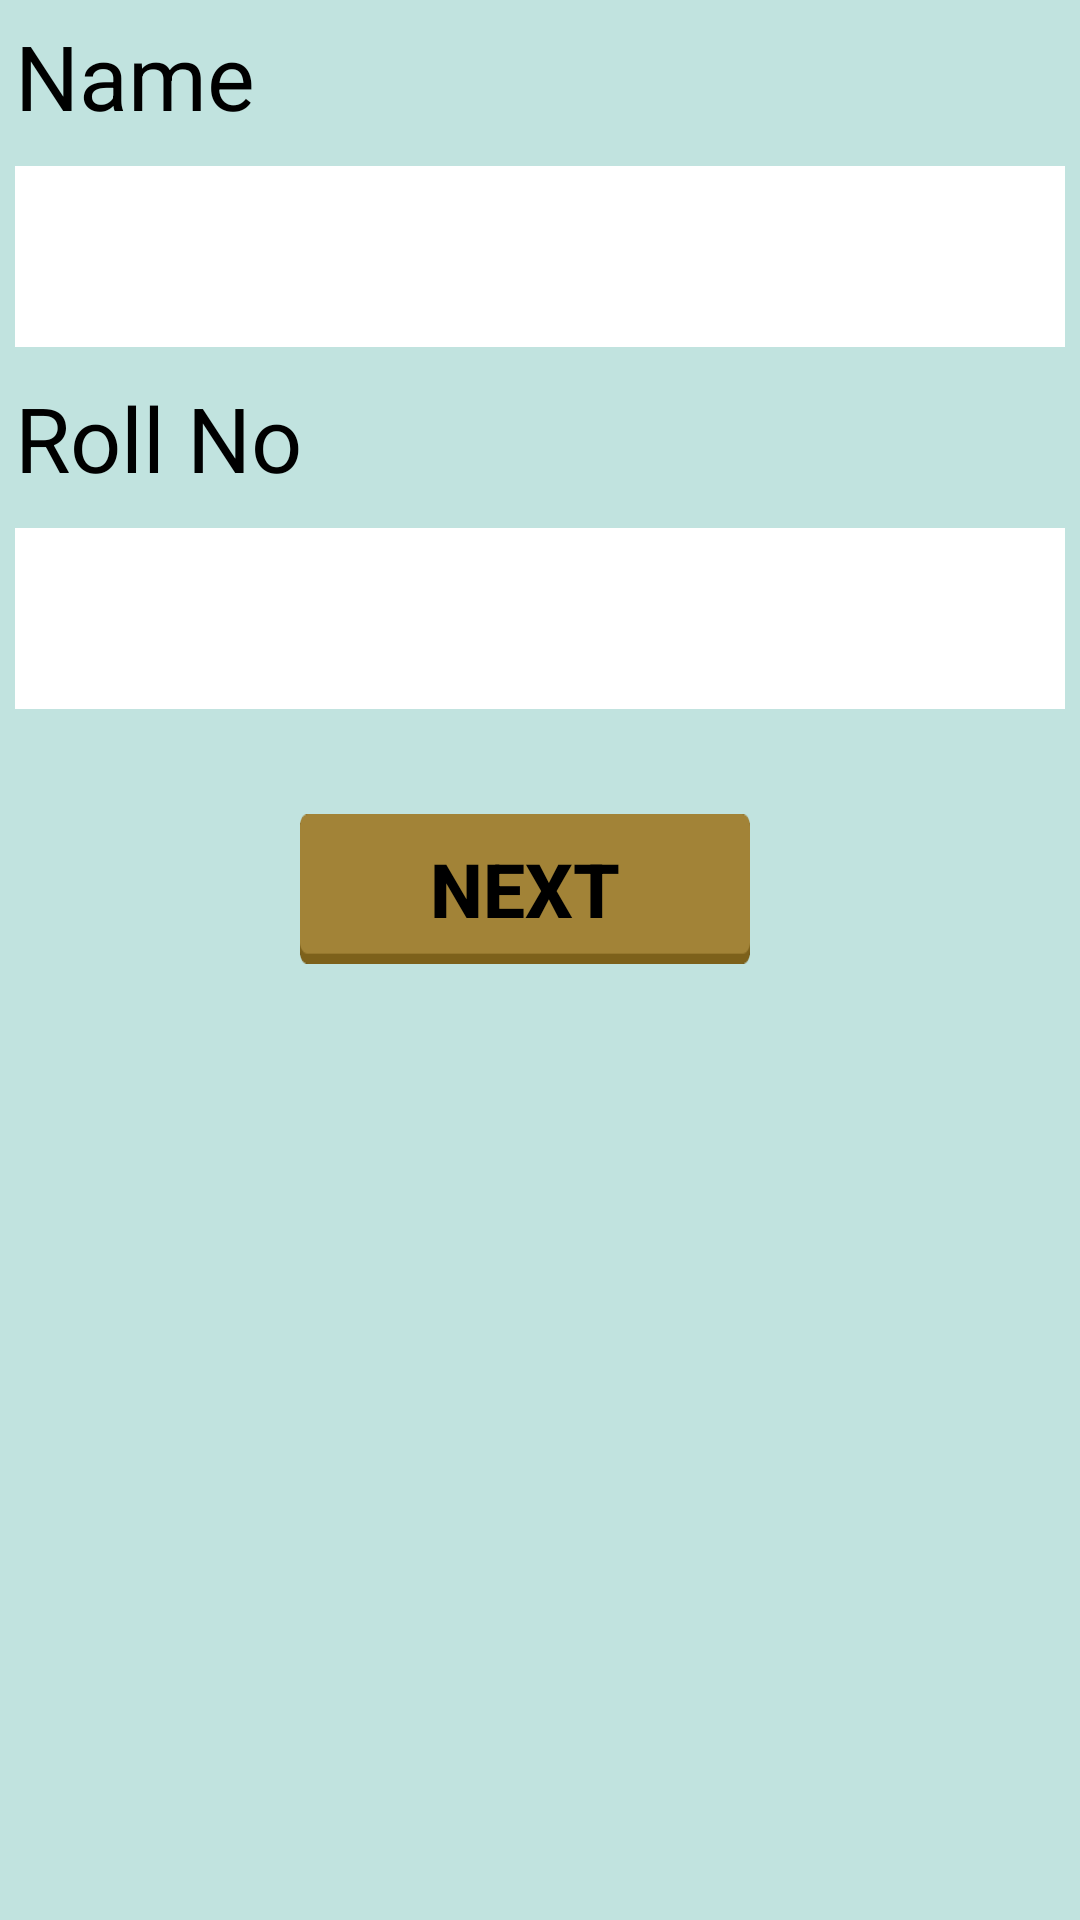

Layout XML and referenced resources for this Android screen:
<!-- AndroidManifest.xml: application theme AppTheme -->
<!-- res/layout/student_details.xml -->
<?xml version="1.0" encoding="utf-8"?>
<LinearLayout xmlns:android="http://schemas.android.com/apk/res/android"
    android:layout_width="match_parent"
    android:layout_height="match_parent"
    android:background="#C1E3DF"
    android:orientation="vertical">

    <LinearLayout
        android:layout_width="fill_parent"
        android:layout_height="wrap_content"
        android:orientation="horizontal">

        <TextView

            android:id="@+id/tv_Name"
            android:layout_width="wrap_content"
            android:layout_height="wrap_content"
            android:layout_weight="4"
            android:padding="5dp"
            android:text="Name"
            android:textColor="#000000"
            android:textSize="30sp" />

        <Button
            android:id="@+id/btn_Close"
            android:layout_width="50dp"
            android:layout_height="50dp"
            android:background="@drawable/close"/>

    </LinearLayout>






    <EditText
        android:id="@+id/et_Name"
        android:layout_width="fill_parent"
        android:layout_height="wrap_content"
        android:layout_margin="5dp"
        android:background="#FFFFFF"
        android:padding="10dp"
        android:textColor="#000000"
        android:inputType="text"
        android:textSize="30sp" />

    <TextView
        android:id="@+id/tv_Rollno"
        android:layout_width="wrap_content"
        android:layout_height="wrap_content"
        android:padding="5dp"
        android:text="Roll No"
        android:textColor="#000000"
        android:textSize="30sp" />


    <EditText
        android:id="@+id/et_Rollno"
        android:layout_width="fill_parent"
        android:layout_height="wrap_content"
        android:layout_margin="5dp"
        android:background="#FFFFFF"
        android:padding="10dp"
        android:textColor="#000000"
        android:inputType="text"
        android:maxLength="10"
        android:textSize="30sp" />

    <Button
        android:id="@+id/btn_next"
        android:layout_width="150dp"
        android:layout_height="50dp"
        android:layout_marginStart="100dp"
        android:layout_marginTop="30dp"
        android:background="@drawable/button_normal"
        android:text="Next"
        android:textColor="#000000"
        android:textSize="25sp"
        android:textStyle="bold" />


</LinearLayout>
<!-- resources referenced by this layout -->
<resources>
  <!-- drawable button_normal: png bitmap (drawable, 532 bytes) -->
  <style name="AppTheme" parent="Theme.AppCompat.Light.DarkActionBar">
          
  
  
  
      </style>
</resources>
